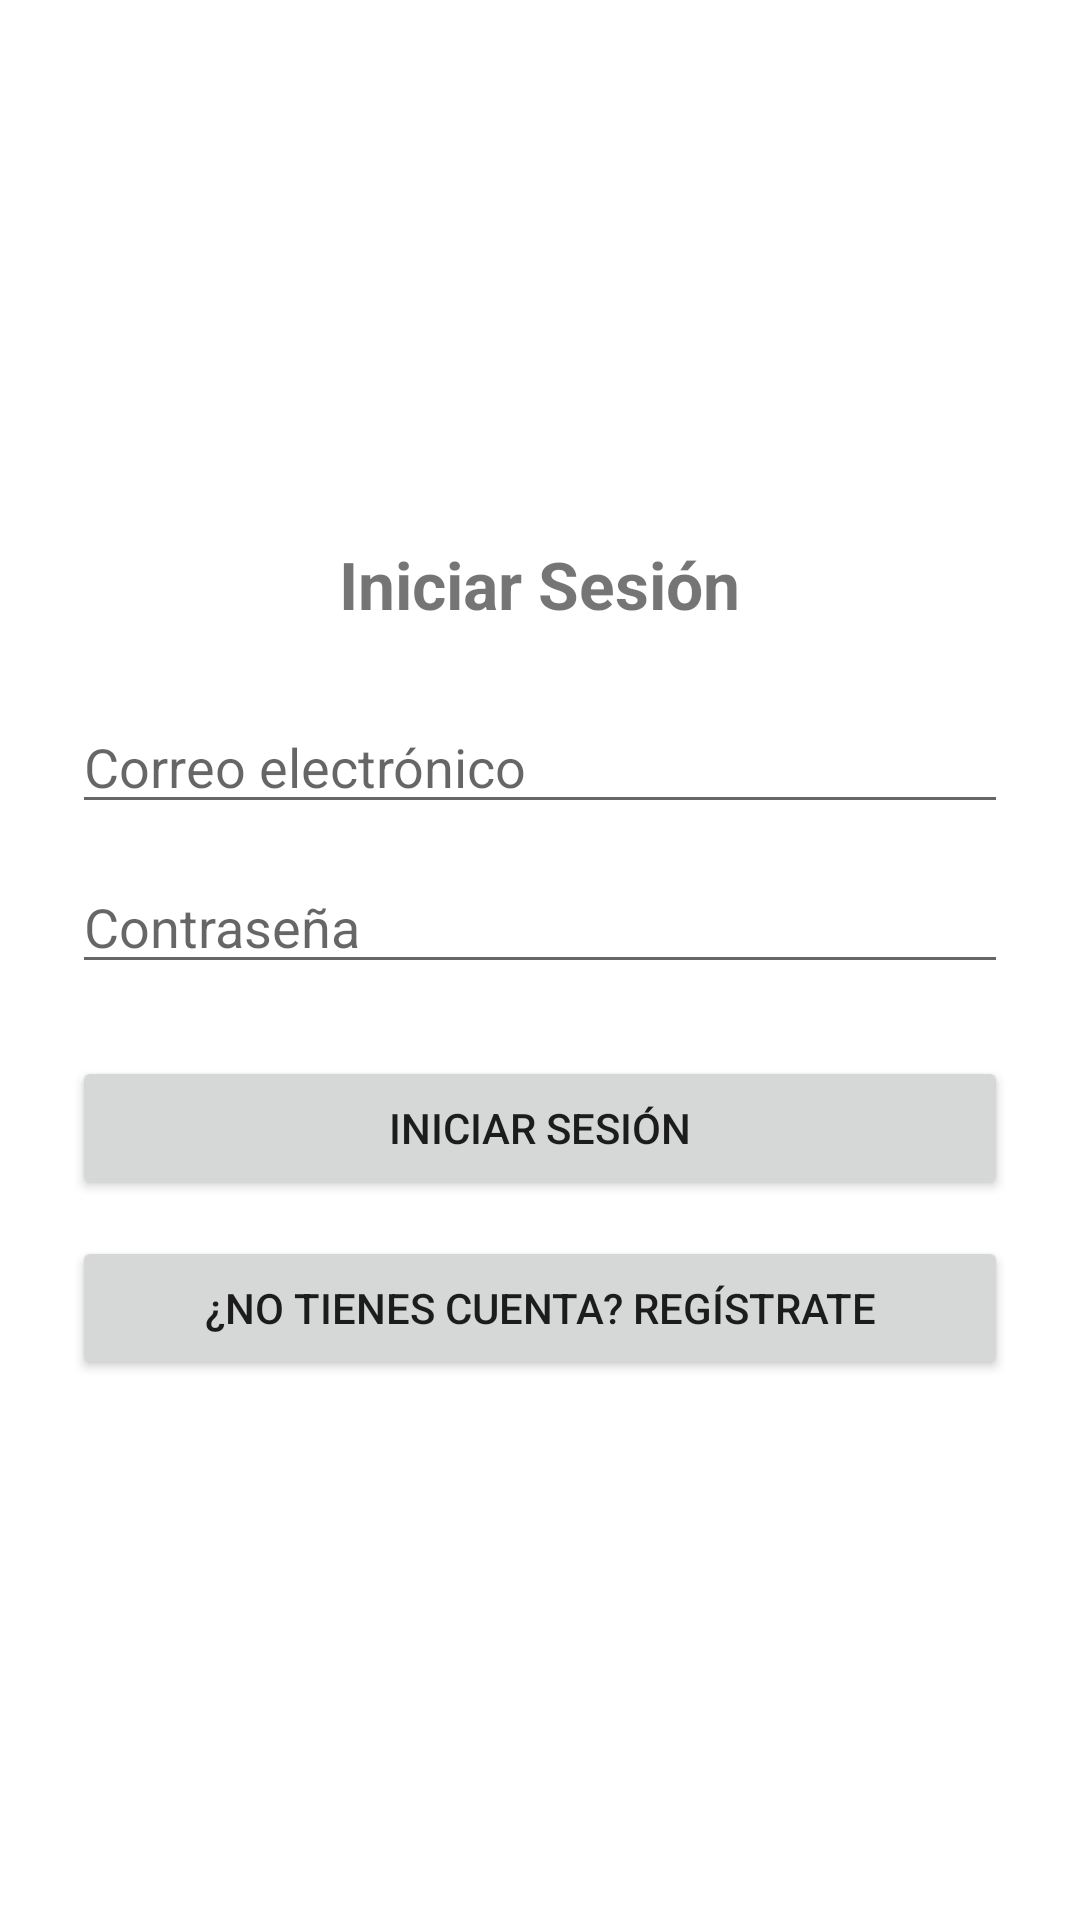

Write the Android layout XML for this screen, with the resource values it uses.
<!-- AndroidManifest.xml: application theme Theme.QrStudentManagerAPP -->
<!-- res/layout/activity_login.xml -->
<LinearLayout xmlns:android="http://schemas.android.com/apk/res/android"
    android:orientation="vertical"
    android:gravity="center"
    android:padding="24dp"
    android:layout_width="match_parent"
    android:layout_height="match_parent">

    <TextView
        android:text="Iniciar Sesión"
        android:textStyle="bold"
        android:textSize="22sp"
        android:layout_gravity="center_horizontal"
        android:layout_marginBottom="24dp"
        android:layout_width="wrap_content"
        android:layout_height="wrap_content" />

    <EditText
        android:id="@+id/emailInput"
        android:hint="Correo electrónico"
        android:inputType="textEmailAddress"
        android:layout_width="match_parent"
        android:layout_height="wrap_content" />

    <EditText
        android:id="@+id/passwordInput"
        android:hint="Contraseña"
        android:inputType="textPassword"
        android:layout_width="match_parent"
        android:layout_height="wrap_content"
        android:layout_marginTop="12dp" />

    <Button
        android:id="@+id/loginButton"
        android:text="Iniciar sesión"
        android:layout_width="match_parent"
        android:layout_height="wrap_content"
        android:layout_marginTop="24dp"/>

    <Button
        android:id="@+id/registerRedirectButton"
        android:text="¿No tienes cuenta? Regístrate"
        android:layout_marginTop="12dp"
        android:layout_width="match_parent"
        android:layout_height="wrap_content" />
</LinearLayout>
<!-- resources referenced by this layout -->
<resources>
  <style name="Theme.QrStudentManagerAPP" parent="Theme.MaterialComponents.DayNight.DarkActionBar">
          
          <item name="colorPrimary">@color/purple_500</item>
          <item name="colorPrimaryVariant">@color/purple_700</item>
          <item name="colorOnPrimary">@color/white</item>
          
          <item name="colorSecondary">@color/teal_200</item>
          <item name="colorSecondaryVariant">@color/teal_700</item>
          <item name="colorOnSecondary">@color/black</item>
          
          <item name="android:statusBarColor">?attr/colorPrimaryVariant</item>
          
      </style>
  <!-- not gathered from this repository: default colours our renderer supplied (Android Studio template values) -->
  <color name="purple_500">#FF6200EE</color>
  <color name="purple_700">#FF3700B3</color>
  <color name="teal_200">#FF03DAC5</color>
  <color name="teal_700">#FF018786</color>
  <color name="black">#FF000000</color>
  <color name="white">#FFFFFFFF</color>
</resources>
